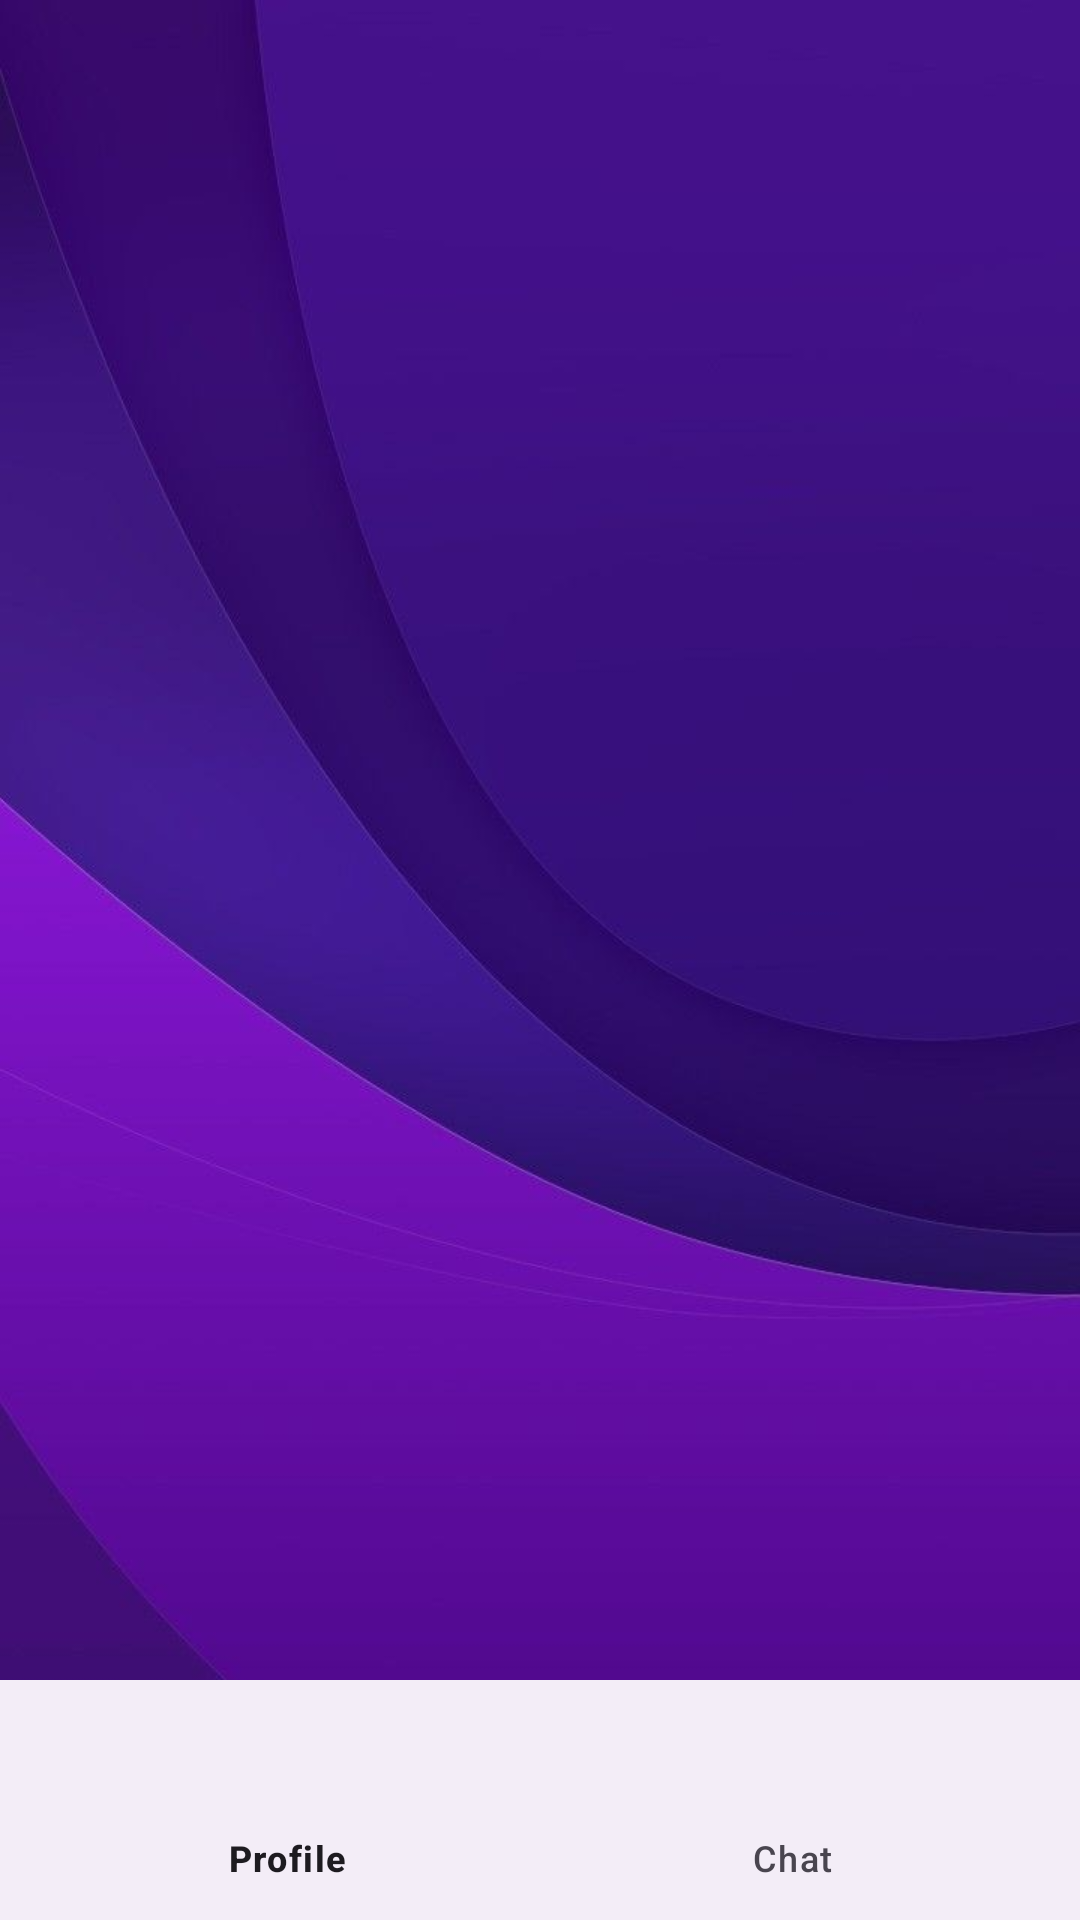

Produce the Android XML layout that renders to this screen, including the resource entries it uses.
<!-- AndroidManifest.xml: application theme Theme.CSP -->
<!-- res/layout/activity_freelancer_main.xml -->
<?xml version="1.0" encoding="utf-8"?>
<RelativeLayout xmlns:android="http://schemas.android.com/apk/res/android"
    xmlns:app="http://schemas.android.com/apk/res-auto"
    android:layout_width="match_parent"
    android:layout_height="match_parent"
    android:background="@drawable/bg2">

    <FrameLayout
        android:id="@+id/fragment_container"
        android:layout_width="match_parent"
        android:layout_height="match_parent"
        android:layout_above="@id/bottom_navigation" />

    <com.google.android.material.bottomnavigation.BottomNavigationView
        android:id="@+id/bottom_navigation"
        android:layout_width="match_parent"
        android:layout_height="wrap_content"
        android:layout_alignParentBottom="true"
        app:menu="@menu/bottom_nav_menu_freelancer" />

</RelativeLayout>
<!-- resources referenced by this layout -->
<resources>
  <!-- drawable bg2: jpg bitmap (drawable, 20029 bytes) -->
  <style name="Theme.CSP" parent="Base.Theme.CSP" />
  <style name="Base.Theme.CSP" parent="Theme.Material3.DayNight.NoActionBar">
  
      </style>
</resources>
